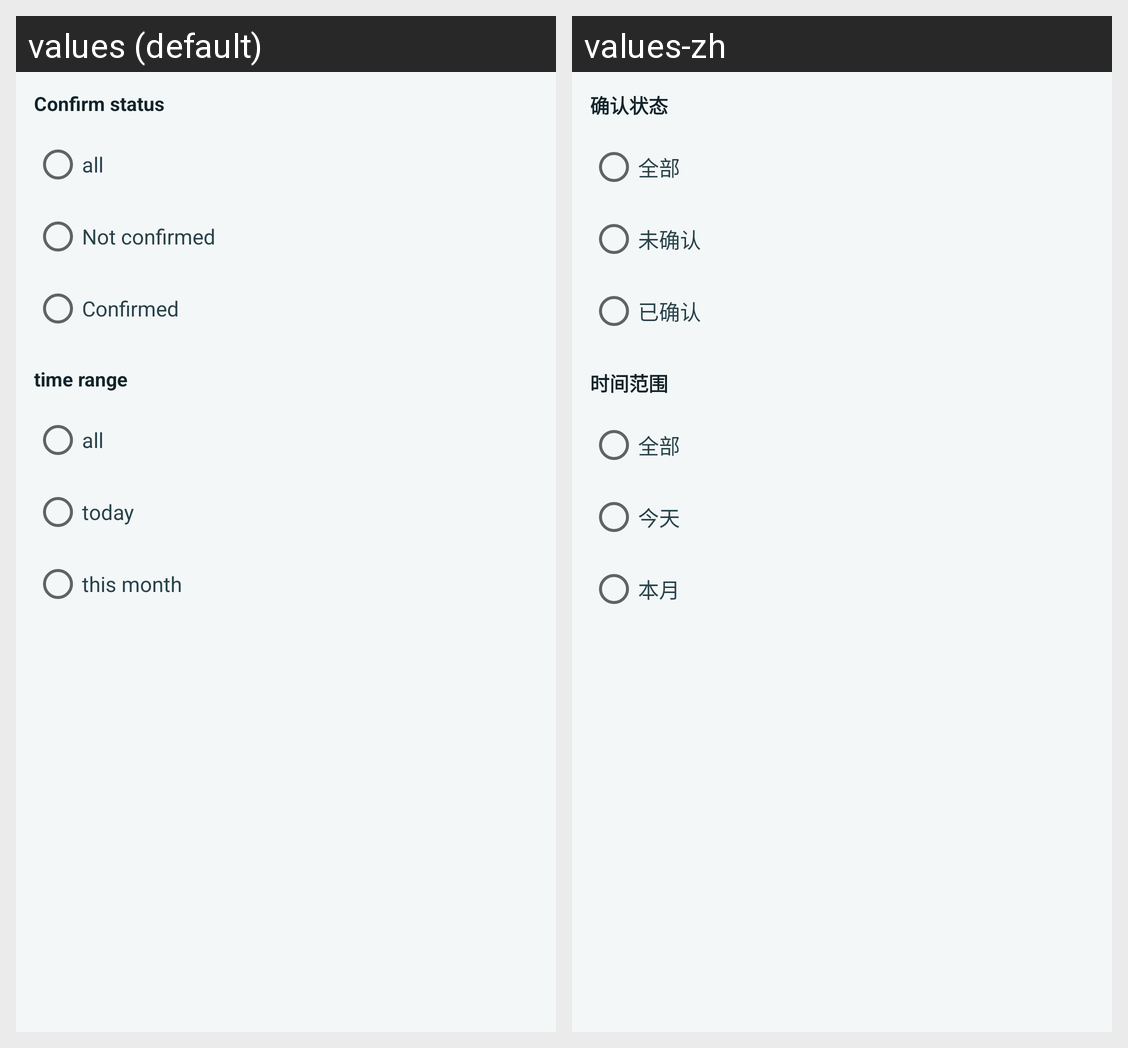

Translations of the strings shown on this Android screen, per locale in the grid:
Android screen res/layout/dialog_logbook_filter.xml rendered under 2 locales, left to right: values (default), values-zh. Device: Nexus 5 (rendered at 1080×1920; each locale shown at half size, 540×960, under a caption strip naming it); theme Theme.CWCN.
Strings drawn on this screen, with the default value and each locale's value (text and hints the layout hard-codes, and strings that could not be matched under every locale, appear in the picture but are not listed):

qso_logbook_filter_confirmation
  values: Confirm status
  values-zh: 确认状态

qso_logbook_filter_all
  values: all
  values-zh: 全部

qso_logbook_filter_unconfirmed
  values: Not confirmed
  values-zh: 未确认

qso_logbook_filter_confirmed
  values: Confirmed
  values-zh: 已确认

qso_logbook_filter_time_range
  values: time range
  values-zh: 时间范围

qso_logbook_filter_today
  values: today
  values-zh: 今天

qso_logbook_filter_this_month
  values: this month
  values-zh: 本月
